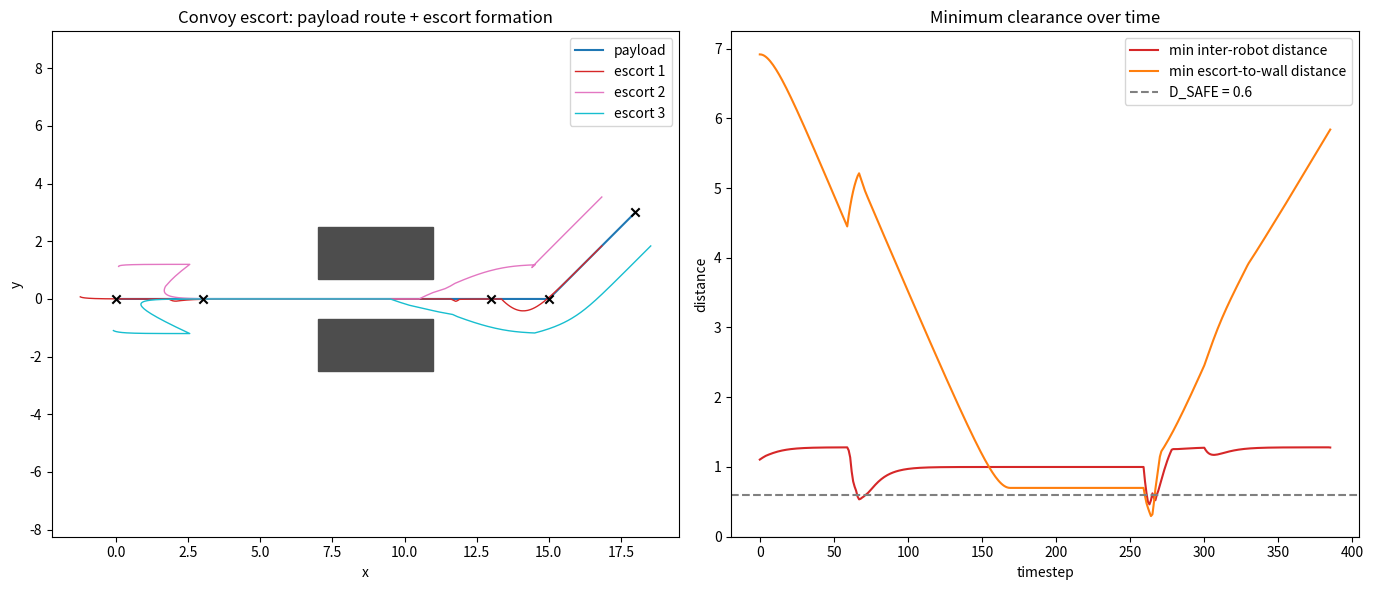

This figure's Python source:
#!/usr/bin/env python3
"""
Day 6 build-tiny: dynamic formation switching + inter-robot collision
avoidance (Artificial Potential Fields), standalone (no ROS).

This is also the foundation for the capstone convoy-escort demo: one
PAYLOAD robot follows a route of waypoints; 3 ESCORT robots hold a
protective formation around it that reshapes per route segment
(diamond in the open -> line for a chokepoint -> diamond again). APF
repulsion keeps any two robots from colliding, layered on top of the
formation-tracking motion.

Run:
    python3 collision_avoidance.py
"""
import numpy as np
import matplotlib.pyplot as plt

DT = 0.05
PAYLOAD_SPEED = 1.0
D_SAFE = 0.6            # APF: zero repulsion at or beyond this distance
WALL_D_SAFE = 0.6       # same idea, but for robot-vs-wall repulsion
APF_CLIP = 0.6         # cap on repulsion magnitude per axis (stops flinging)
FORMATION_GAIN = 2.0   # how hard escorts pull toward their formation slot
MAX_STEPS = 2000
EPS = 1e-6

N_ROBOTS = 4  # index 0 = payload, indices 1..3 = escorts

# Route the payload follows. `formation` is the shape the escorts hold
# while travelling TOWARD that waypoint.
MISSION = [
    {'waypoint': (0.0, 0.0),  'formation': 'diamond'},   # start
    {'waypoint': (3.0, 0.0),  'formation': 'diamond'},   # open ground
    # ^ was (6.0, 0.0) -- only 1 unit before the wall's x=7 start. With
    # FORMATION_GAIN=2.0's convergence rate, that wasn't enough lead time
    # to fully collapse into 'line' before entering the corridor, so
    # escorts arrived still partway-diamond (close enough to the wall's
    # WALL_D_SAFE=0.6 radius to trigger repulsion) and got stuck fighting
    # formation-pull vs wall-push -- a real APF local minimum. Moved the
    # trigger 3 units earlier so escorts have time to settle into line
    # well before the wall's repulsion field is even relevant.
    {'waypoint': (13.0, 0.0), 'formation': 'line'},       # chokepoint: single file
    # ^ was (9.0, 0.0) -- the middle of the corridor (walls span x=7..11).
    # The formation attached to THIS waypoint applies to the NEXT segment,
    # so having it end mid-corridor meant the diamond reshape fired while
    # escorts were still physically between the walls. First moved to
    # 11.5 (just past the exit), which reduced but didn't fully fix it --
    # an escort reshaping from y=0 back to y=1.2 right at x=11.5 still
    # grazed the wall's CORNER at (11, 0.7): Euclidean distance to a
    # corner is smaller than the x-only gap suggests. 13.0 gives enough
    # x-clearance that the diagonal distance to the corner also clears
    # WALL_D_SAFE by the time the reshape happens.
    {'waypoint': (15.0, 0.0), 'formation': 'diamond'},   # open again
    {'waypoint': (18.0, 3.0), 'formation': 'diamond'},   # target
]

# Escort offsets relative to the payload, per formation shape. Index 0
# (the payload) is (0,0); escorts are 1..3.
FORMATIONS = {
    'diamond': [(0.0, 0.0), (-1.2, 0.0), (0.0, 1.2), (0.0, -1.2)],
    'line':    [(0.0, 0.0), (-1.0, 0.0), (-2.0, 0.0), (-3.0, 0.0)],
}

# Walls marking the chokepoint. Escorts get pushed away from these via
# wall_repulsion() below, using the same APF formula as inter-robot
# repulsion -- this is what makes the diamond->line reshape actually
# NECESSARY rather than decorative: without it (or in the wrong shape),
# escorts would get shoved off their formation slot trying to fit
# through the gap. The payload itself is NOT wall-repelled; its route
# is authored to go straight down the corridor centerline already.
CHOKEPOINT_WALLS = [
    ((7.0, 0.7), (11.0, 2.5)),    # (x0, y0), (x1, y1) upper wall
    ((7.0, -2.5), (11.0, -0.7)),  # lower wall
]


def rotation_matrix(theta: float) -> np.ndarray:
    """From Day 3 -- provided, you already derived this by hand."""
    return np.array([[np.cos(theta), -np.sin(theta)],
                     [np.sin(theta),  np.cos(theta)]])


def repulsion(positions: np.ndarray, robot_idx: int) -> np.ndarray:
    """
    APF: total repulsive velocity pushing robot_idx away from every
    OTHER robot within D_SAFE. This is the formula you worked out by
    hand: strength = (1/dist - 1/D_SAFE) / dist**2, in the direction
    pointing away from the other robot.

    TODO(you):
      1. push = np.zeros(2)
      2. For every other robot j (j != robot_idx):
           diff = positions[robot_idx] - positions[j]   # points AWAY from j
           dist = np.linalg.norm(diff)
           if EPS < dist < D_SAFE:
               strength = (1.0 / dist - 1.0 / D_SAFE) / (dist ** 2)
               push += strength * (diff / dist)         # unit vector * strength
         (the dist > EPS guard avoids divide-by-zero if two robots are
         exactly on top of each other -- a degenerate case, just skip it)
      3. Return np.clip(push, -APF_CLIP, APF_CLIP).
    """
    push = np.zeros(2)
    for j in range(len(positions)):
        if j == robot_idx:
            continue
        diff = positions[robot_idx] - positions[j]
        dist = np.linalg.norm(diff)
        if EPS < dist < D_SAFE:
            strength = (1.0 / dist - 1.0 / D_SAFE) / (dist ** 2)
            push += strength * (diff / dist)
    return np.clip(push, -APF_CLIP, APF_CLIP)


def closest_point_on_wall(position: np.ndarray, wall) -> np.ndarray:
    """
    Return the closest point ON or IN the axis-aligned wall rectangle
    to `position`. Clamping each coordinate to the rectangle's
    [x0, x1] x [y0, y1] range gives exactly that -- if `position` is
    already inside, clamping is a no-op and the "closest point" comes
    back equal to `position` itself (distance 0), which is the signal
    wall_repulsion() below uses to detect the degenerate inside-a-wall
    case.
    """
    (x0, y0), (x1, y1) = wall
    return np.array([np.clip(position[0], x0, x1), np.clip(position[1], y0, y1)])


def wall_repulsion(position: np.ndarray) -> np.ndarray:
    """
    Same APF idea as `repulsion`, but pushing away from each wall in
    CHOKEPOINT_WALLS instead of away from other robots -- the closest
    point on a wall's rectangle stands in for "the other object's
    position" in the exact same formula.

    One case `repulsion` never has to handle: a robot can end up
    ALREADY INSIDE a wall's rectangle (as you spotted happening before
    this function existed). There, closest_point_on_wall returns the
    robot's own position, so dist=0 and the normal formula would
    divide by zero. Handled separately: push straight out through
    whichever of the rectangle's four faces is nearest (the smallest
    penetration depth), at full APF_CLIP strength -- there's no
    well-defined "distance-based" push once you're already inside, so
    just get out via the shortest path.
    """
    push = np.zeros(2)
    for wall in CHOKEPOINT_WALLS:
        (x0, y0), (x1, y1) = wall
        closest = closest_point_on_wall(position, wall)
        diff = position - closest
        dist = np.linalg.norm(diff)

        if dist < EPS:
            depth_to_face = {
                'left':   (position[0] - x0, np.array([-1.0, 0.0])),
                'right':  (x1 - position[0], np.array([1.0, 0.0])),
                'bottom': (position[1] - y0, np.array([0.0, -1.0])),
                'top':    (y1 - position[1], np.array([0.0, 1.0])),
            }
            _, direction = min(depth_to_face.values(), key=lambda pair: pair[0])
            push += direction * APF_CLIP
        elif dist < WALL_D_SAFE:
            strength = (1.0 / dist - 1.0 / WALL_D_SAFE) / (dist ** 2)
            push += strength * (diff / dist)

    return np.clip(push, -APF_CLIP, APF_CLIP)


def formation_velocity(positions: np.ndarray, robot_idx: int,
                        payload_pos: np.ndarray, heading: float,
                        offsets: np.ndarray) -> np.ndarray:
    """
    The "get to your assigned slot" velocity for one escort: a vector
    from where the robot IS toward where its formation slot IS.

    TODO(you):
      1. slot = payload_pos + rotation_matrix(heading) @ offsets[robot_idx]
         (exactly Day 3's goal = center + R(theta) @ offset)
      2. return FORMATION_GAIN * (slot - positions[robot_idx])
    """
    slot = payload_pos + rotation_matrix(heading) @ offsets[robot_idx]
    return FORMATION_GAIN * (slot - positions[robot_idx])


def step_payload_along_route(payload_pos: np.ndarray, wp_index: int,
                             speed: float, dt: float):
    """
    Move the payload toward MISSION[wp_index]['waypoint']. If it reaches
    that waypoint this step, advance wp_index.

    Returns (new_payload_pos, new_wp_index, heading, done).

    TODO(you):
      1. target = np.array(MISSION[wp_index]['waypoint'], dtype=float)
      2. direction = target - payload_pos ; dist = np.linalg.norm(direction)
      3. heading = np.arctan2(direction[1], direction[0])   # direction of travel
      4. If dist <= speed * dt:
           payload_pos = target.copy()
           wp_index += 1
           done = wp_index >= len(MISSION)
         Else:
           payload_pos = payload_pos + speed * dt * (direction / dist)
           done = False
      5. Return (payload_pos, wp_index, heading, done)
    """
    target = np.array(MISSION[wp_index]['waypoint'], dtype=float)
    direction = target - payload_pos
    dist = np.linalg.norm(direction)
    heading = np.arctan2(direction[1], direction[0])
    if dist <= speed * dt:
        payload_pos = target.copy()
        wp_index += 1
        done = wp_index >= len(MISSION)
    else:
        payload_pos = payload_pos + speed * dt * (direction / dist)
        done = False
    return payload_pos, wp_index, heading, done

def run_mission():
    """
    Run the full convoy sim. Returns:
      history            -- (steps, N_ROBOTS, 2) positions over time
      min_distances      -- (steps,) smallest distance between ANY two
                             robots at each step (inter-robot APF metric)
      min_wall_distances -- (steps,) smallest distance from ANY escort
                             to the nearest wall at each step (wall APF
                             metric -- 0 means an escort was inside a
                             wall's rectangle that step)

    TODO(you):
      1. payload_pos = np.array(MISSION[0]['waypoint'], dtype=float)
      2. wp_index = 1  (waypoint 0 is the start; head for waypoint 1)
      3. Initialise escort positions at their diamond slots around the
         payload, plus small random noise so APF has work to do early:
             offsets0 = np.array(FORMATIONS['diamond'])
             positions = np.zeros((N_ROBOTS, 2))
             positions[0] = payload_pos
             for i in 1..N_ROBOTS-1:
                 positions[i] = payload_pos + offsets0[i] + np.random.uniform(-0.2, 0.2, 2)
      4. history, min_distances = [], []
      5. Loop up to MAX_STEPS:
           a. payload_pos, wp_index, heading, done = step_payload_along_route(...)
           b. positions[0] = payload_pos   (payload follows the route exactly)
           c. shape for this segment: MISSION[min(wp_index, len(MISSION)-1)]['formation']
              offsets = np.array(FORMATIONS[shape])
           d. For each escort i in 1..N_ROBOTS-1:
                v = formation_velocity(positions, i, payload_pos, heading, offsets)
                v += repulsion(positions, i)
                positions[i] = positions[i] + v * dt
           e. Record positions.copy() into history.
           f. Record the min pairwise distance: for all i<j,
              min(np.linalg.norm(positions[i] - positions[j])).
           g. if done: break
      6. Return np.array(history), np.array(min_distances)
    """
    payload_pos = np.array(MISSION[0]['waypoint'], dtype=float)
    wp_index = 1
    offsets0 = np.array(FORMATIONS['diamond'])
    positions = np.zeros((N_ROBOTS, 2))
    positions[0] = payload_pos
    for i in range(1, N_ROBOTS):
        positions[i] = payload_pos + offsets0[i] + np.random.uniform(-0.2, 0.2, 2)

    history, min_distances, min_wall_distances = [], [], []
    for step in range(MAX_STEPS):
        payload_pos, wp_index, heading, done = step_payload_along_route(
            payload_pos, wp_index, PAYLOAD_SPEED, DT)
        positions[0] = payload_pos
        shape = MISSION[min(wp_index, len(MISSION)-1)]['formation']
        offsets = np.array(FORMATIONS[shape])
        for i in range(1, N_ROBOTS):
            v = formation_velocity(positions, i, payload_pos, heading, offsets)
            v += repulsion(positions, i)
            v += wall_repulsion(positions[i])
            positions[i] += v * DT
        history.append(positions.copy())
        min_distances.append(np.min([np.linalg.norm(positions[i] - positions[j])
                                      for i in range(N_ROBOTS) for j in range(i+1, N_ROBOTS)]))
        min_wall_distances.append(np.min([
            np.linalg.norm(positions[i] - closest_point_on_wall(positions[i], wall))
            for i in range(1, N_ROBOTS) for wall in CHOKEPOINT_WALLS
        ]))
        if done:
            break
    return np.array(history), np.array(min_distances), np.array(min_wall_distances)

# ---------------------------------------------------------------------------
# Plotting -- plumbing, not the interesting part. Provided as-is.
# ---------------------------------------------------------------------------

def plot_mission(history: np.ndarray, min_distances: np.ndarray,
                  min_wall_distances: np.ndarray):
    colors = plt.cm.tab10(np.linspace(0, 1, N_ROBOTS))
    labels = ['payload'] + [f'escort {i}' for i in range(1, N_ROBOTS)]

    fig, (ax1, ax2) = plt.subplots(1, 2, figsize=(14, 6))

    for (x0, y0), (x1, y1) in CHOKEPOINT_WALLS:
        ax1.add_patch(plt.Rectangle((x0, y0), x1 - x0, y1 - y0,
                                     color='0.3', zorder=1))

    for i in range(N_ROBOTS):
        ax1.plot(history[:, i, 0], history[:, i, 1], color=colors[i],
                  label=labels[i], linewidth=1.5 if i == 0 else 1)
    for m in MISSION:
        ax1.scatter(*m['waypoint'], marker='x', color='black', zorder=5)
    ax1.set_title('Convoy escort: payload route + escort formation')
    ax1.set_xlabel('x')
    ax1.set_ylabel('y')
    ax1.legend()
    ax1.axis('equal')

    ax2.plot(min_distances, color='tab:red', label='min inter-robot distance')
    ax2.plot(min_wall_distances, color='tab:orange', label='min escort-to-wall distance')
    ax2.axhline(D_SAFE, color='gray', linestyle='--', label=f'D_SAFE = {D_SAFE}')
    ax2.axhline(0, color='black', linewidth=0.8)
    ax2.set_title('Minimum clearance over time')
    ax2.set_xlabel('timestep')
    ax2.set_ylabel('distance')
    ax2.set_ylim(bottom=0)
    ax2.legend()

    plt.tight_layout()
    plt.savefig('collision_avoidance.png')
    plt.close()
    print('Saved collision_avoidance.png')


def main():
    history, min_distances, min_wall_distances = run_mission()
    print(f'{len(history)} steps')
    print(f'closest any two robots ever got: {min_distances.min():.3f} '
          f'(D_SAFE = {D_SAFE})')
    print(f'closest any escort got to a wall: {min_wall_distances.min():.3f} '
          f'(WALL_D_SAFE = {WALL_D_SAFE}, 0.0 would mean inside a wall)')
    plot_mission(history, min_distances, min_wall_distances)


if __name__ == '__main__':
    main()
